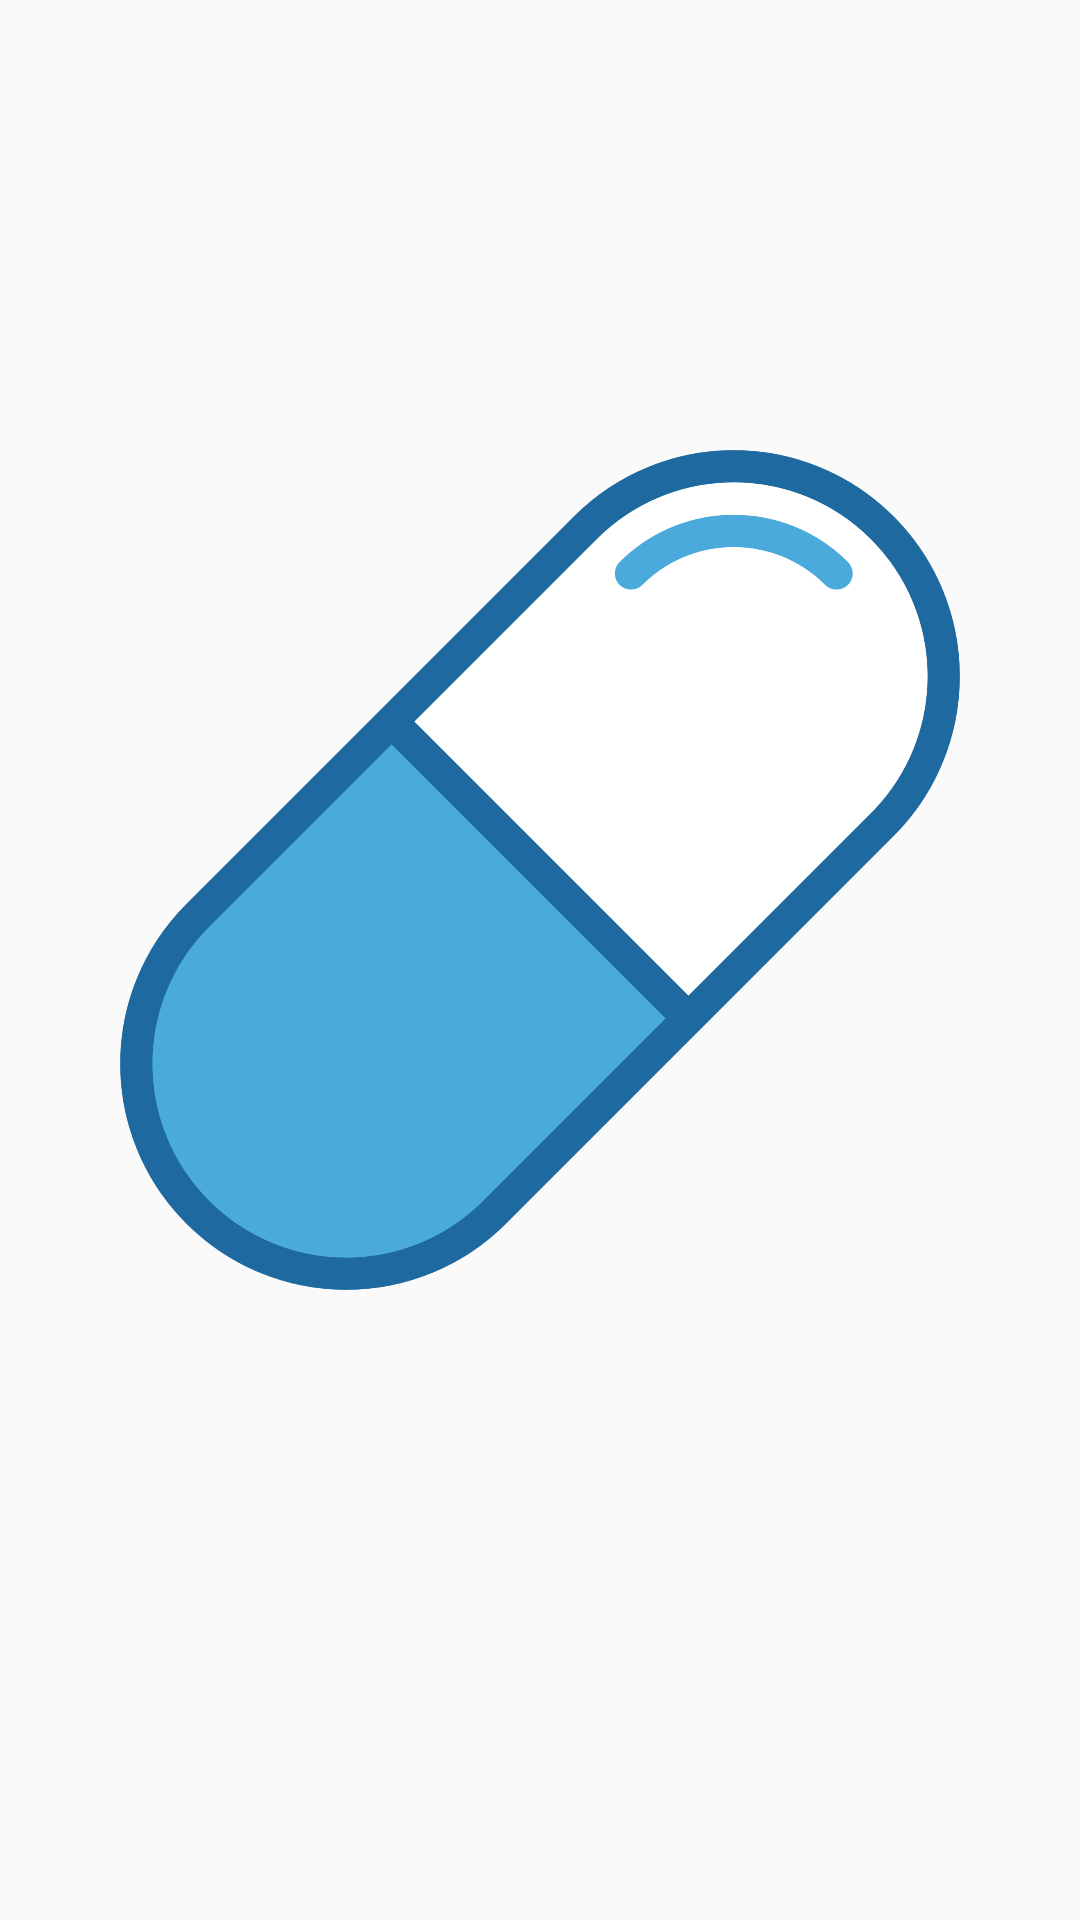

The Android layout XML behind this screen, and the referenced resources:
<!-- AndroidManifest.xml: application theme AppTheme -->
<!-- res/layout/activity_splash.xml -->
<?xml version="1.0" encoding="utf-8"?>
<androidx.constraintlayout.widget.ConstraintLayout xmlns:android="http://schemas.android.com/apk/res/android"
    xmlns:app="http://schemas.android.com/apk/res-auto"
    xmlns:tools="http://schemas.android.com/tools"
    android:id="@+id/img"
    android:layout_width="match_parent"
    android:layout_height="match_parent"
    android:background="@color/primaryLight"
    tools:context=".SplashActivity">

    <ImageView
        android:id="@+id/splashImg"
        android:layout_width="0dp"
        android:layout_height="0dp"
        android:layout_marginStart="25dp"
        android:layout_marginTop="150dp"
        android:layout_marginEnd="25dp"
        android:layout_marginBottom="210dp"
        android:contentDescription="Splash Image"
        app:layout_constraintBottom_toBottomOf="parent"
        app:layout_constraintEnd_toEndOf="parent"
        app:layout_constraintHorizontal_bias="0.5"
        app:layout_constraintStart_toStartOf="parent"
        app:layout_constraintTop_toTopOf="parent"
        app:layout_constraintVertical_bias="0.5"
        app:srcCompat="@drawable/pill_symbol" />

</androidx.constraintlayout.widget.ConstraintLayout>
<!-- resources referenced by this layout -->
<resources>
  <!-- drawable pill_symbol: png bitmap (drawable, 143311 bytes) -->
  <style name="AppTheme" parent="Theme.AppCompat.Light">
          
          
          
          <item name="colorPrimary">@color/primary</item>
          <item name="colorPrimaryDark">@color/primaryDark</item>
          <item name="colorAccent">@color/primary</item>
      </style>
  <color name="primary">#00BCD4</color>
</resources>
